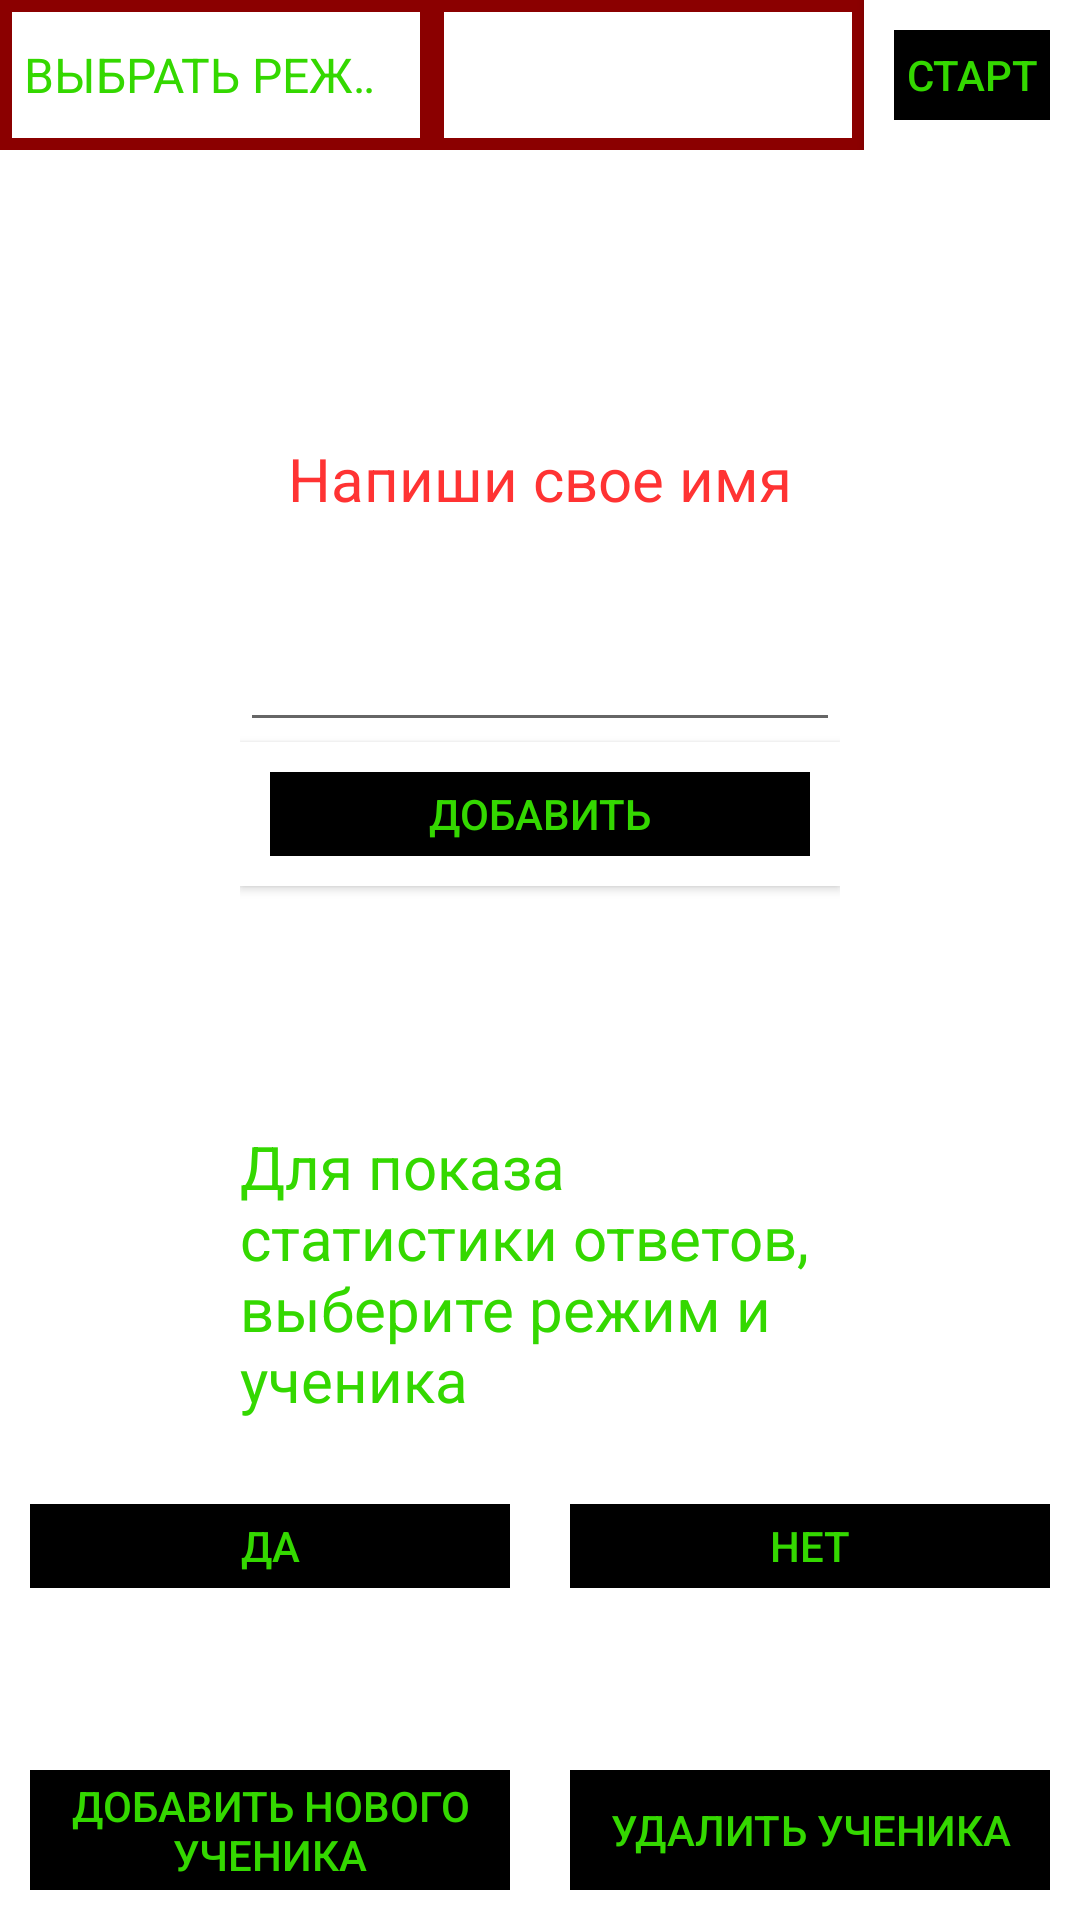

Here is an Android app screen rendered from its layout file. Give the layout XML and the strings, colors and styles it references.
<!-- AndroidManifest.xml: application theme Theme.SimpleMath -->
<!-- res/layout/activity_general.xml -->
<?xml version="1.0" encoding="utf-8"?>

<RelativeLayout xmlns:android="http://schemas.android.com/apk/res/android"
    android:layout_width="match_parent"
    android:layout_height="match_parent"
    android:background="@drawable/starsphoto">

    <LinearLayout
        android:layout_width="match_parent"
        android:layout_height="wrap_content"
        android:baselineAligned="false"
        android:orientation="horizontal">

        <Spinner
            android:id="@+id/change"
            android:layout_width="0dp"
            android:layout_height="50dp"
            android:layout_weight="2"
            android:background="@drawable/frame_spinner"
            android:entries="@array/change"
            android:theme="@style/spinnerTheme" />

        <Spinner
            android:id="@+id/change_Person"
            android:layout_width="0dp"
            android:layout_height="50dp"
            android:layout_weight="2"
            android:textColor="#34D800"
            android:background="@drawable/frame_spinner"
            android:theme="@style/spinnerTheme" />

        <Button
            android:id="@+id/start_button"
            android:layout_width="0dp"
            android:layout_height="50dp"
            android:layout_weight="1"
            android:background="@drawable/frame_button"
            android:onClick="start"
            android:text="@string/start"
            android:textColor="#34D800" />

    </LinearLayout>

    <TextView
        android:id="@+id/name"
        android:layout_width="wrap_content"
        android:layout_height="wrap_content"
        android:layout_alignParentTop="true"
        android:layout_centerInParent="true"
        android:layout_centerHorizontal="true"
        android:layout_marginTop="75dp"
        android:text=""
        android:textColor="#34D800"
        android:textSize="20sp" />

    <LinearLayout
        android:layout_width="wrap_content"
        android:layout_height="wrap_content"
        android:layout_alignParentTop="true"
        android:layout_centerInParent="true"
        android:layout_marginTop="146dp"
        android:baselineAligned="false"
        android:orientation="vertical">

        <TextView
            android:id="@+id/write_name"
            android:layout_width="match_parent"
            android:layout_height="wrap_content"
            android:gravity="center"
            android:text="@string/write_name"
            android:textColor="#FF3333"
            android:textSize="20sp" />

        <EditText
            android:id="@+id/namePerson_edit"
            android:layout_width="200dp"
            android:layout_height="wrap_content"
            android:layout_marginTop="20sp"
            android:ems="10"
            android:gravity="center"
            android:maxLength="10"
            android:textColor="#34D800"
            android:textSize="28sp" />

        <Button
            android:id="@+id/add"
            android:layout_width="match_parent"
            android:layout_height="wrap_content"
            android:background="@drawable/frame_button"
            android:onClick="add"
            android:text="@string/add"
            android:textColor="#34D800" />

        <TextView
            android:id="@+id/show_progress"
            android:layout_width="match_parent"
            android:layout_height="wrap_content"
            android:layout_marginTop="80sp"
            android:text="@string/show_progress"
            android:textColor="#34D800"
            android:textSize="20sp" />

    </LinearLayout>

    <LinearLayout
        android:layout_width="match_parent"
        android:layout_height="wrap_content"
        android:layout_alignTop="@id/bottom"
        android:layout_marginTop="-89dp"
        android:baselineAligned="false"


        android:orientation="horizontal">


        <Button
            android:id="@+id/yes"
            android:layout_width="0dp"
            android:layout_height="wrap_content"
            android:layout_weight="1"
            android:background="@drawable/frame_button"
            android:onClick="yes"
            android:text="@string/yes"
            android:textColor="#34D800" />


        <Button
            android:id="@+id/no"
            android:layout_width="0dp"
            android:layout_height="wrap_content"
            android:layout_weight="1"
            android:background="@drawable/frame_button"
            android:onClick="yes"
            android:text="@string/no"
            android:textColor="#34D800" />

    </LinearLayout>

    <LinearLayout
        android:id="@+id/bottom"
        android:layout_width="match_parent"
        android:layout_height="wrap_content"
        android:layout_alignParentBottom="true"
        android:baselineAligned="false"
        android:orientation="horizontal">

        <Button
            android:id="@+id/addPerson"
            android:layout_width="0dp"
            android:layout_height="60dp"
            android:layout_weight="1"
            android:background="@drawable/frame_button"
            android:onClick="addPerson"
            android:text="@string/add_person"
            android:textColor="#34D800" />

        <Button
            android:id="@+id/deletePerson"
            android:layout_width="0dp"
            android:layout_height="60dp"
            android:layout_weight="1"
            android:background="@drawable/frame_button"
            android:onClick="deletePerson"
            android:text="@string/delete_person"
            android:textColor="#34D800" />
    </LinearLayout>

</RelativeLayout>
<!-- resources referenced by this layout -->
<resources>
  <string-array name="change">
          <item>"ВЫБРАТЬ РЕЖИМ"</item>
          <item>Режим умножения</item>
          <item>Режим деление</item>
      </string-array>
  <!-- drawable frame_button (drawable) -->
  <shape xmlns:android="http://schemas.android.com/apk/res/android"
  
      android:shape="rectangle" >
      <solid android:color="#000000"
          />
      <stroke android:width="10dp"
          android:color="#FFFFFF"/>
  </shape>
  <!-- drawable frame_spinner (drawable) -->
  <shape xmlns:android="http://schemas.android.com/apk/res/android"
  
      android:shape="rectangle" >
      <solid />
      <stroke android:width="4dp"
          android:color="#8B0000"/>
  </shape>
  <string name="add">Добавить</string>
  <string name="add_person">Добавить нового ученика</string>
  <string name="delete_person">Удалить ученика</string>
  <string name="no">НЕТ</string>
  <string name="show_progress">Для показа статистики ответов, выберите режим и ученика</string>
  <string name="start">СТАРТ</string>
  <string name="write_name">Напиши свое имя</string>
  <string name="yes">ДА</string>
  <style name="spinnerTheme">
          <item name="android:textColor">#34D800</item>
      </style>
  <style name="Theme.SimpleMath" parent="Theme.MaterialComponents.DayNight.DarkActionBar">
          
          <item name="colorPrimary">@color/purple_500</item>
          <item name="colorPrimaryVariant">@color/purple_700</item>
          <item name="colorOnPrimary">@color/white</item>
          
          <item name="colorSecondary">@color/teal_200</item>
          <item name="colorSecondaryVariant">@color/teal_700</item>
          <item name="colorOnSecondary">@color/black</item>
          
          <item name="android:statusBarColor" tools:targetApi="l">?attr/colorPrimaryVariant</item>
          
      </style>
  <!-- not gathered from this repository: default colours our renderer supplied (Android Studio template values) -->
  <color name="purple_500">#FF6200EE</color>
  <color name="purple_700">#FF3700B3</color>
  <color name="teal_200">#FF03DAC5</color>
  <color name="teal_700">#FF018786</color>
  <color name="black">#FF000000</color>
  <color name="white">#FFFFFFFF</color>
</resources>
